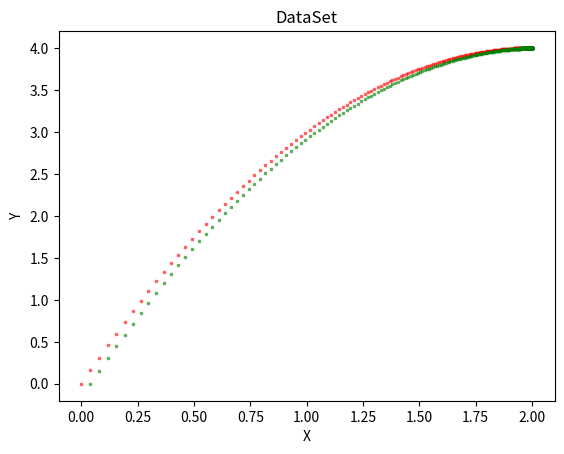

Write the Python code that produced this figure.
# -*- coding:UTF-8 -*-
import matplotlib.pyplot as plt
import numpy as np
"""
函数说明:梯度上升算法测试函数

求函数f(x) = -x^2 + 4x的极大值

Parameters:
    无
Returns:
    无
Author:

Modify:
    2017-08-28
"""
def Gradient_Ascent_test():
    def f_prime(x_old):                                    #f(x)的导数
        return -2 * x_old + 4
    x_old = -1
    xold=[]
    yold=[]
    xnew=[]
    ynew=[]                                            #初始值，给一个小于x_new的值
    x_new = 0                                            #梯度上升算法初始值，即从(0,0)开始
    alpha = 0.01                                        #步长，也就是学习速率，控制更新的幅度
    presision = 0.00000001                                #精度，也就是更新阈值
    while abs(x_new - x_old) > presision:
        x_old = x_new
        x_new = x_old + alpha * f_prime(x_old) 
        print(x_old)  
        xold.append(x_old)
        y1=-x_old*x_old + 4*x_old
        yold.append(y1)
        print(x_new)
        xnew.append(x_new)
        y2=-x_new*x_new + 4*x_old
        ynew.append(y2)
    #plotcurve(xold,yold,'red')  
    #plotcurve(xnew,ynew,'green') 
    fig = plt.figure()
    ax = fig.add_subplot(111)       #上面提到的公式
    ax.scatter(xold, yold, s = 2, c = 'red', marker = 's',alpha=.5)#绘制正样本
    ax.scatter(xnew, ynew, s = 2, c = 'green', marker = 's',alpha=.5) #绘制负样本
    plt.title('DataSet')                                                #绘制title
    plt.xlabel('X'); plt.ylabel('Y')                                    #绘制label
    plt.show()   
    print(x_new)                                        #打印最终求解的极值近似值
def plotcurve(x,y,mycolor):
    fig = plt.figure()
    ax = fig.add_subplot(111)                                         #添加subplot
    ax.scatter(x, y, s = 20, c = mycolor, marker = 's',alpha=.5)#绘制正样本
     #绘制负样本
    plt.title('DataSet')                                                #绘制title
    plt.xlabel('X'); plt.ylabel('Y')                                    #绘制label
    plt.show()                
if __name__ == '__main__':
    Gradient_Ascent_test()